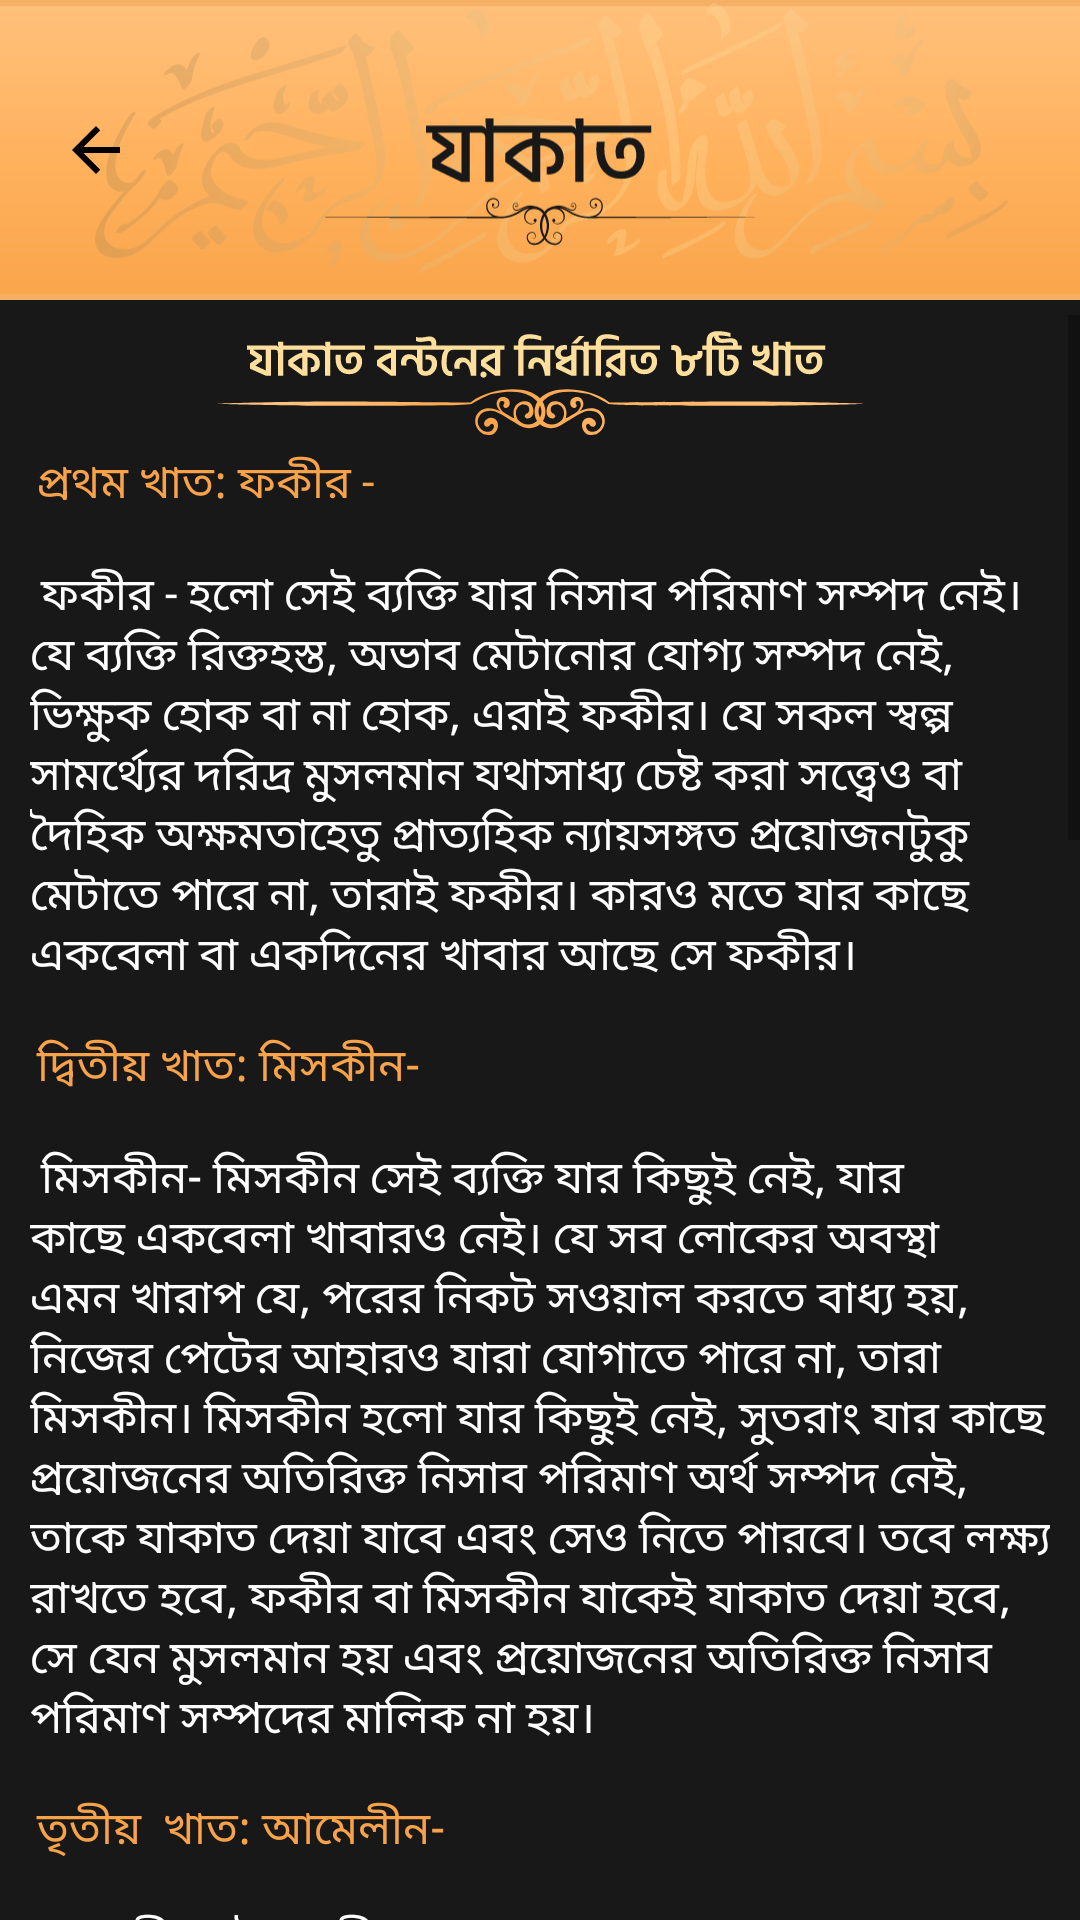

This screen was rendered from an Android layout file. Write that file and the resources it references.
<!-- AndroidManifest.xml: application theme AppTheme -->
<!-- res/layout/jakat_item4.xml -->
<?xml version="1.0" encoding="utf-8"?>
<LinearLayout xmlns:android="http://schemas.android.com/apk/res/android"
    android:layout_width="match_parent"
    android:gravity="center"
    android:orientation="vertical"

    android:layout_height="match_parent">

    <LinearLayout
        android:layout_width="match_parent"
        android:layout_height="match_parent"
        android:orientation="vertical"
        android:background="#181818"
        >
        <RelativeLayout
            android:layout_width="match_parent"
            android:layout_height="wrap_content"
            >
            <ImageView
                android:layout_width="match_parent"
                android:layout_height="100dp"
                android:src="@drawable/ic_up_zakat"
                android:background="#F6B066"
                >
            </ImageView>

            <ImageView
                android:layout_width="wrap_content"
                android:layout_height="wrap_content"
                android:src="@drawable/back_ic"
                android:layout_alignParentLeft="true"
                android:layout_centerInParent="true"
                android:layout_margin="10dp"
                android:paddingLeft="10dp"
                android:id="@+id/cancelBtn"
                ></ImageView>
        </RelativeLayout>


        <ScrollView
            android:layout_width="match_parent"
            android:layout_height="match_parent"
            android:layout_marginTop="5dp">
            <LinearLayout
                android:layout_width="match_parent"
                android:layout_height="match_parent"
                android:orientation="vertical">
                <ImageView
                    android:layout_width="match_parent"
                    android:layout_height="40dp"
                    android:paddingTop="5dp"
                    android:src="@drawable/jakat3"

                    >

                </ImageView>
                <TextView
                    android:layout_width="match_parent"
                    android:layout_height="wrap_content"


                    android:text="  প্রথম খাত: ফকীর -"
                    android:textColor="@color/tgl"
                    android:textAlignment="textStart"

                    android:padding="5dp"
                    android:textSize="15dp"
                    >

                </TextView>
                <TextView
                    android:layout_width="match_parent"
                    android:layout_height="wrap_content"


                    android:text=" ফকীর - হলো সেই ব্যক্তি যার নিসাব পরিমাণ সম্পদ নেই। যে ব্যক্তি রিক্তহস্ত, অভাব মেটানোর যোগ্য সম্পদ নেই, ভিক্ষুক হোক বা না হোক, এরাই ফকীর। যে সকল স্বল্প সামর্থ্যের দরিদ্র মুসলমান যথাসাধ্য চেষ্ট করা সত্ত্বেও বা দৈহিক অক্ষমতাহেতু প্রাত্যহিক ন্যায়সঙ্গত প্রয়োজনটুকু মেটাতে পারে না, তারাই ফকীর। কারও মতে যার কাছে একবেলা বা একদিনের খাবার আছে সে ফকীর।"
                    android:textColor="#FFFFFF"
                    android:textAlignment="textStart"

                    android:padding="5dp"
                    android:textSize="15dp"
                    android:layout_margin="5dp">

                </TextView>


                <TextView
                    android:layout_width="match_parent"
                    android:layout_height="wrap_content"


                    android:text="  দ্বিতীয় খাত: মিসকীন-"
                    android:textColor="@color/tgl"
                    android:textAlignment="textStart"

                    android:padding="5dp"
                    android:textSize="15dp"
                    >

                </TextView>
                <TextView
                    android:layout_width="match_parent"
                    android:layout_height="wrap_content"


                    android:text=" মিসকীন- মিসকীন সেই ব্যক্তি যার কিছুই নেই, যার কাছে একবেলা খাবারও নেই। যে সব লোকের অবস্থা এমন খারাপ যে, পরের নিকট সওয়াল করতে বাধ্য হয়, নিজের পেটের আহারও যারা যোগাতে পারে না, তারা মিসকীন। মিসকীন হলো যার কিছুই নেই, সুতরাং যার কাছে প্রয়োজনের অতিরিক্ত নিসাব পরিমাণ অর্থ সম্পদ নেই, তাকে যাকাত দেয়া যাবে এবং সেও নিতে পারবে। তবে লক্ষ্য রাখতে হবে, ফকীর বা মিসকীন যাকেই যাকাত দেয়া হবে, সে যেন মুসলমান হয় এবং প্রয়োজনের অতিরিক্ত নিসাব পরিমাণ সম্পদের মালিক না হয়।"
                    android:textColor="#FFFFFF"
                    android:textAlignment="textStart"

                    android:padding="5dp"
                    android:textSize="15dp"
                    android:layout_margin="5dp">

                </TextView>



                <TextView
                    android:layout_width="match_parent"
                    android:layout_height="wrap_content"


                    android:text="  তৃতীয়  খাত: আমেলীন-"
                    android:textColor="@color/tgl"
                    android:textAlignment="textStart"

                    android:padding="5dp"
                    android:textSize="15dp"
                    >

                </TextView>
                <TextView
                    android:layout_width="match_parent"
                    android:layout_height="wrap_content"


                    android:text="আমেলীন-  ইসলামী সরকারের পক্ষে লোকদের কাছ থেকে যাকাত, উসর প্রভৃতি আদায় করে বায়তুল মালে জমা প্রদান, সংরক্ষণ ও বন্টনের কার্যে নিয়োজিত ব্যক্তিবর্গ। এদের পারিশ্রমিক যাকাতের খাত থেকেই আদায় করা যাবে। কুরআনে বর্ণিত আটটি খাতের মধ্যে এ একটি খাতই এমন, যেখানে সংগৃহীত যাকাতের অর্থ থেকেই পারিশ্রমিক দেয়া হয়। এ খাতের বৈশিষ্ট্য হলো এতে ফকীর বা মিসকীন হওয়া শর্ত নয়। পক্ষান্তরে, অবশিষ্ট ৫টি খাতে দরিদ্র ও অভাবগ্রস্থ দূরীকরণে যাকাত আদায় শর্ত।"
                    android:textColor="#FFFFFF"
                    android:textAlignment="textStart"

                    android:padding="5dp"
                    android:textSize="15dp"
                    android:layout_margin="5dp">

                </TextView>



                <TextView
                    android:layout_width="match_parent"
                    android:layout_height="wrap_content"


                    android:text="  চতুর্থ  খাত: মুআলস্নাফাতুল কুলুব (চিত্ত জয় করার জন্য)- "
                    android:textColor="@color/tgl"
                    android:textAlignment="textStart"

                    android:padding="5dp"
                    android:textSize="15dp"
                    >

                </TextView>
                <TextView
                    android:layout_width="match_parent"
                    android:layout_height="wrap_content"


                    android:text="নতুন মুসলিম যার ঈমান এখনও পরিপক্ক হয়নি অথবা ইসলাম গ্রহণ করতে ইচ্ছুক অমুসলিম। যাদের চিত্ত (দ্বীন ইসলামের প্রতি আকর্ষণ করে) আকর্ষণ ও উৎসাহিত করণ আবশ্যকীয় মনে করে যাকাত দান করা হয়, যাতে তাদের ঈমান পরিপক্ক হয়। এ খাতের আওতায় দুঃস্থ নওমুসলিম ব্যক্তিদের যাকাত প্রদানের ব্যাপারে ফকিহগণ অভিমত প্রদান করেছেন।"
                    android:textColor="#FFFFFF"
                    android:textAlignment="textStart"

                    android:padding="5dp"
                    android:textSize="15dp"
                    android:layout_margin="5dp">

                </TextView>



                <TextView
                    android:layout_width="match_parent"
                    android:layout_height="wrap_content"


                    android:text="  পঞ্চম  খাত: ক্রীতদাস/বন্দী মুক্তি-"
                    android:textColor="@color/tgl"
                    android:textAlignment="textStart"

                    android:padding="5dp"
                    android:textSize="15dp"
                    >

                </TextView>
                <TextView
                    android:layout_width="match_parent"
                    android:layout_height="wrap_content"


                    android:text="এ খাতে ক্রীতদাস-দাসী/বন্দী মুক্তির জন্য যাকাতের অর্থ ব্যয় করা যাবে। অন্যায়ভাবে কোন নিঃস্ব ও অসহায় ব্যক্তি বন্দী হলে তাকেও মুক্ত করার জন্য যাকাতের অর্থ ব্যয় করা যাবে।"
                    android:textColor="#FFFFFF"
                    android:textAlignment="textStart"

                    android:padding="5dp"
                    android:textSize="15dp"
                    android:layout_margin="5dp">

                </TextView>


                <TextView
                    android:layout_width="match_parent"
                    android:layout_height="wrap_content"


                    android:text="  ষষ্ঠ  খাত: ঋণগ্রস্থ-"
                    android:textColor="@color/tgl"
                    android:textAlignment="textStart"

                    android:padding="5dp"
                    android:textSize="15dp"
                    >

                </TextView>
                <TextView
                    android:layout_width="match_parent"
                    android:layout_height="wrap_content"


                    android:text="এ ধরণের ব্যক্তিকে তার ঋণ মুক্তির জন্য যাকাত দেয়ার শর্ত হচ্ছে- সেই ঋণগ্রস্থের কাছে ঋণ পরিশোধ পরিমাণ সম্পদ না থাকা। আবার কোন ইমাম এ শর্তারোপও করেছেন যে, সে ঋণ যেন কোন অবৈধ কাজের জন্য- যেমন মদ কিংবা না- জায়েয প্রথা  অনুষ্ঠান ইত্যাদির জন্য ব্যয় না করে।"
                    android:textColor="#FFFFFF"
                    android:textAlignment="textStart"

                    android:padding="5dp"
                    android:textSize="15dp"
                    android:layout_margin="5dp">

                </TextView>


                <TextView
                    android:layout_width="match_parent"
                    android:layout_height="wrap_content"


                    android:text="  সপ্তম খাত: আলস্নাহর পথে-"
                    android:textColor="@color/tgl"
                    android:textAlignment="textStart"

                    android:padding="5dp"
                    android:textSize="15dp"
                    >

                </TextView>
                <TextView
                    android:layout_width="match_parent"
                    android:layout_height="wrap_content"


                    android:text="সম্বলহীন মুজাহিদের যুদ্ধাস্ত্র/সরঞ্জাম উপকরণ সংগ্রহ এবং নিঃস্ব ও অসহায় গরীব দ্বীনি শিক্ষারত শিক্ষার্থীকে এ খাত থেকে যাকাত প্রদান করা যাবে। এ ছাড়াও ইসলামের মাহাত্ম ও গৌরব প্রচার ও প্রসারের কাজে নিয়োজিত থাকার কারণে যারা জীবিকা অর্জনের অবসর পান না এবং যে আলিমগণ দ্বীনি শিক্ষাদানের কাজে ব্যাপৃত থাকায় জীবিকা অর্জনের অবসর পান না। তারা অসচ্ছল হলে সর্বসম্মতভাবে তাদেরকেও যাকাত দেয়া যাবে। এ প্রসঙ্গে পবিত্র কোরআনের সূরা বাকারায় বর্ণিত আছে যে, ‘‘যাকাত এই সমসত্ম লোকের জন্য  যারা আলস্নাহর পথে এমনভাবে ব্যাপৃত যে, দেশময় ঘুরাফেরা করতে পারে না, যাচঞা না করার জন্য অজ্ঞ লোকেরা তাদেরকে অভাবমুক্ত বলে মনে করে।"
                    android:textColor="#FFFFFF"
                    android:textAlignment="textStart"

                    android:padding="5dp"
                    android:textSize="15dp"
                    android:layout_margin="5dp">

                </TextView>



                <TextView
                    android:layout_width="match_parent"
                    android:layout_height="wrap_content"


                    android:text="  অষ্টম খাত: অসহায় মুসাফির-"
                    android:textColor="@color/tgl"
                    android:textAlignment="textStart"

                    android:padding="5dp"
                    android:textSize="15dp"
                    >

                </TextView>
                <TextView
                    android:layout_width="match_parent"
                    android:layout_height="wrap_content"

                    android:text=" যে সমসত্ম মুসাফির অর্থ কষ্টে নিপতিত তাদেরকে মৌলিক প্রয়োজন পুরণ হওয়ার মত এবং বাড়ী ফিরে আসতে পারে এমন পরিমাণ অর্থ যাকাত থেকে প্রদান করা যায়।"
                    android:textColor="#FFFFFF"
                    android:textAlignment="textStart"

                    android:padding="5dp"
                    android:textSize="15dp"
                    android:layout_margin="5dp">

                </TextView>
            </LinearLayout>
        </ScrollView>


    </LinearLayout>


</LinearLayout>
<!-- resources referenced by this layout -->
<resources>
  <color name="tgl">#F8A349</color>
  <!-- drawable back_ic (drawable) -->
  <vector xmlns:android="http://schemas.android.com/apk/res/android"
      android:width="24dp"
      android:height="24dp"
      android:viewportWidth="24"
      android:viewportHeight="24"
  
      android:tint="#000000">
    <path
        android:fillColor="#000000"
        android:pathData="M20,11H7.83l5.59,-5.59L12,4l-8,8 8,8 1.41,-1.41L7.83,13H20v-2z"/>
  </vector>
  <!-- drawable ic_up_zakat: vector/xml drawable (drawable, 90199 chars, omitted) -->
  <!-- drawable jakat3: vector/xml drawable (drawable, 16988 chars, omitted) -->
  <style name="AppTheme" parent="Theme.AppCompat.Light.DarkActionBar">
          
          <item name="colorPrimary">@color/colorPrimary</item>
          <item name="colorPrimaryDark">@color/colorPrimaryDark</item>
          <item name="colorAccent">@color/colorAccent</item>
      </style>
  <color name="colorPrimary">#6200EE</color>
  <color name="colorPrimaryDark">#000000</color>
  <color name="colorAccent">#03DAC5</color>
</resources>
